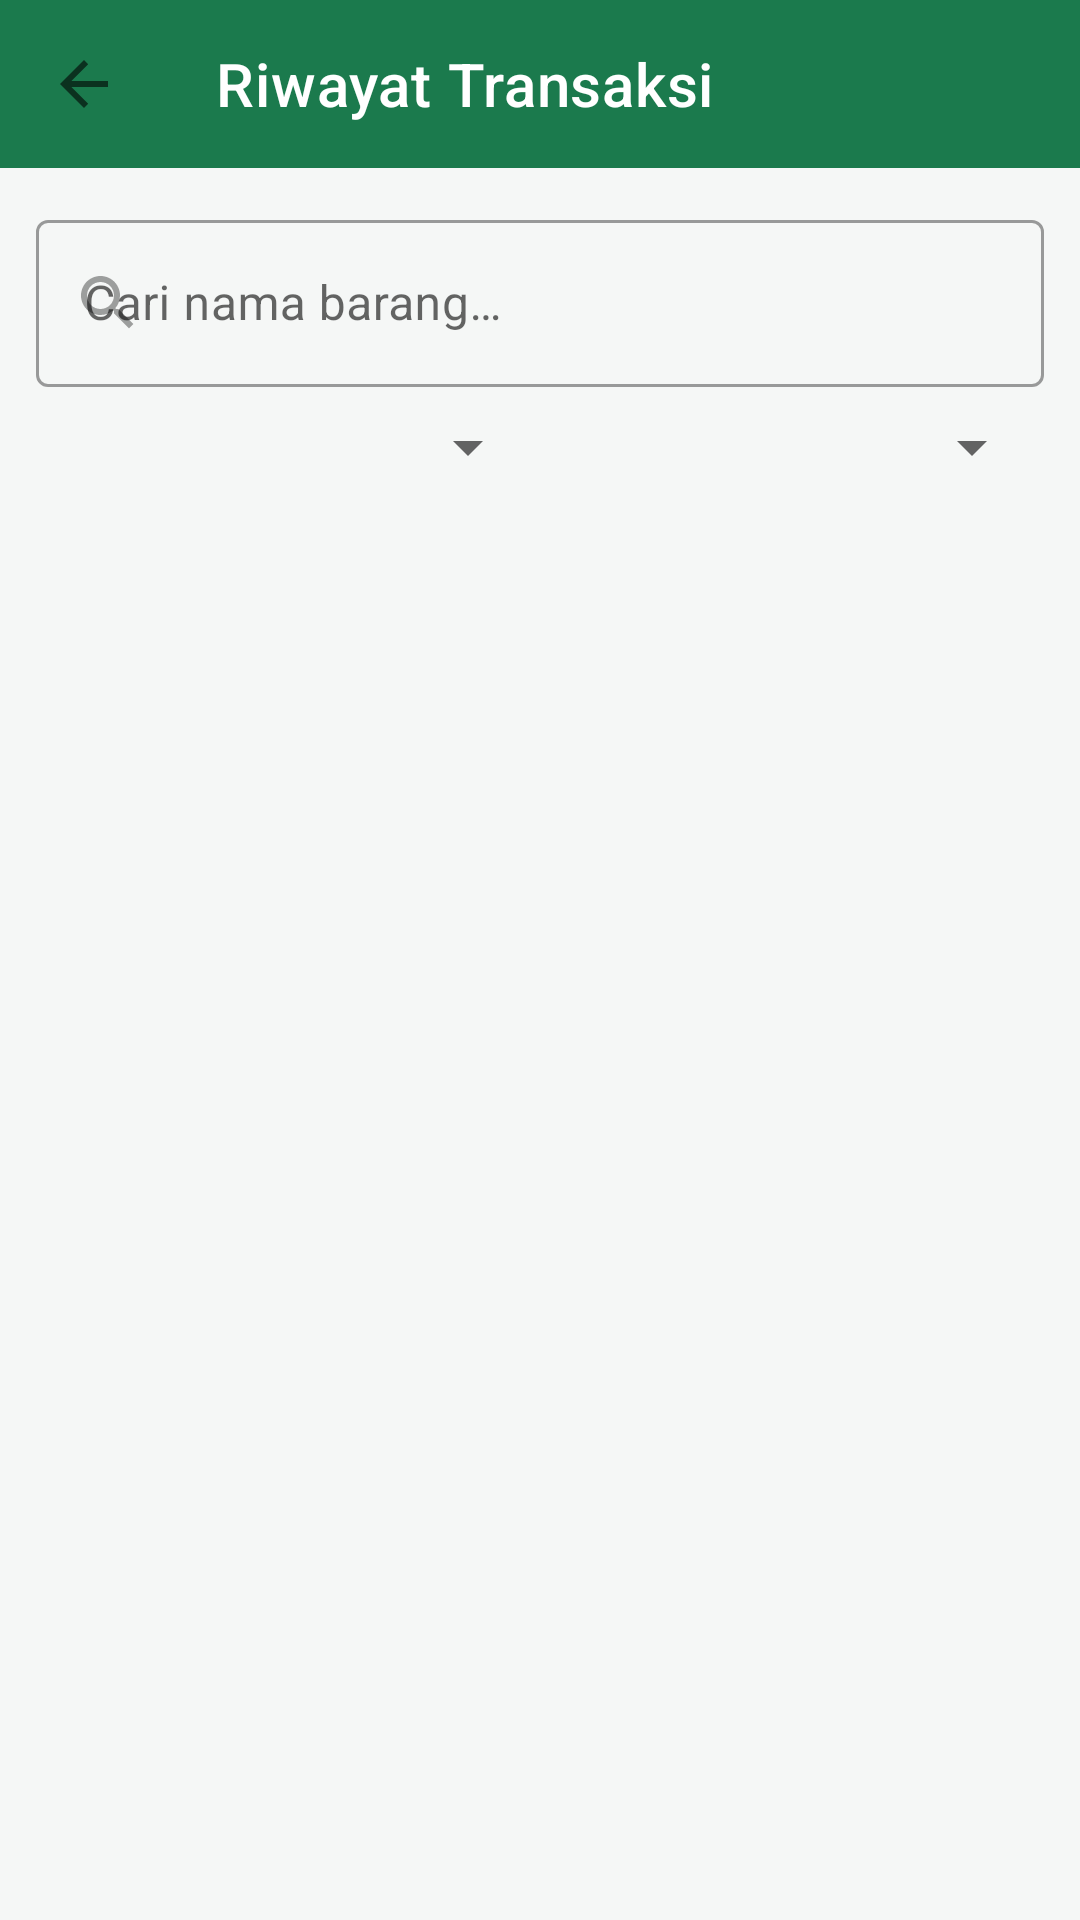

Layout XML and referenced resources for this Android screen:
<!-- AndroidManifest.xml: application theme Theme.PencatatKeuangan -->
<!-- res/layout/activity_riwayat.xml -->
<?xml version="1.0" encoding="utf-8"?>
<LinearLayout xmlns:android="http://schemas.android.com/apk/res/android"
    xmlns:app="http://schemas.android.com/apk/res-auto"
    android:layout_width="match_parent"
    android:layout_height="match_parent"
    android:orientation="vertical"
    android:background="?android:attr/colorBackground">

    <com.google.android.material.appbar.AppBarLayout
        android:layout_width="match_parent"
        android:layout_height="wrap_content"
        android:background="@color/primary">

        <androidx.appcompat.widget.Toolbar
            android:id="@+id/toolbar"
            android:layout_width="match_parent"
            android:layout_height="?attr/actionBarSize"
            app:title="@string/riwayat_transaksi"
            app:titleTextColor="@color/white"
            app:navigationIcon="?attr/homeAsUpIndicator" />
    </com.google.android.material.appbar.AppBarLayout>

    <LinearLayout
        android:layout_width="match_parent"
        android:layout_height="wrap_content"
        android:orientation="vertical"
        android:padding="12dp">

        <com.google.android.material.textfield.TextInputLayout
            android:layout_width="match_parent"
            android:layout_height="wrap_content"
            android:hint="@string/cari_barang"
            app:startIconDrawable="@drawable/ic_search"
            style="@style/Widget.MaterialComponents.TextInputLayout.OutlinedBox">

            <com.google.android.material.textfield.TextInputEditText
                android:id="@+id/etCari"
                android:layout_width="match_parent"
                android:layout_height="wrap_content"
                android:inputType="text"/>
        </com.google.android.material.textfield.TextInputLayout>

        <LinearLayout
            android:layout_width="match_parent"
            android:layout_height="wrap_content"
            android:orientation="horizontal"
            android:layout_marginTop="8dp">

            <Spinner
                android:id="@+id/spinnerJenis"
                android:layout_width="0dp"
                android:layout_height="wrap_content"
                android:layout_weight="1"/>

            <Spinner
                android:id="@+id/spinnerKategori"
                android:layout_width="0dp"
                android:layout_height="wrap_content"
                android:layout_weight="1"/>
        </LinearLayout>
    </LinearLayout>

    <FrameLayout
        android:layout_width="match_parent"
        android:layout_height="match_parent">

        <androidx.recyclerview.widget.RecyclerView
            android:id="@+id/rvRiwayat"
            android:layout_width="match_parent"
            android:layout_height="match_parent"
            android:clipToPadding="false"
            android:paddingBottom="16dp"/>

        <TextView
            android:id="@+id/tvEmpty"
            android:layout_width="wrap_content"
            android:layout_height="wrap_content"
            android:layout_gravity="center"
            android:gravity="center"
            android:padding="32dp"
            android:text="@string/belum_ada_transaksi"
            android:textColor="?attr/colorOnSurface"
            android:visibility="gone"/>
    </FrameLayout>

</LinearLayout>
<!-- resources referenced by this layout -->
<resources>
  <color name="primary">#1B7A4D</color>
  <color name="white">#FFFFFF</color>
  <!-- drawable ic_search (drawable) -->
  <vector xmlns:android="http://schemas.android.com/apk/res/android"
      android:width="24dp" android:height="24dp"
      android:viewportWidth="24" android:viewportHeight="24">
      <path android:fillColor="?attr/colorControlNormal"
          android:pathData="M15.5,14h-0.79l-0.28,-0.27C15.41,12.59 16,11.11 16,9.5 16,5.91 13.09,3 9.5,3S3,5.91 3,9.5 5.91,16 9.5,16c1.61,0 3.09,-0.59 4.23,-1.57l0.27,0.28v0.79l5,4.99L20.49,19l-4.99,-5zM9.5,14C7.01,14 5,11.99 5,9.5S7.01,5 9.5,5 14,7.01 14,9.5 11.99,14 9.5,14z"/>
  </vector>
  <string name="belum_ada_transaksi">Belum ada transaksi. Yuk tambah sekarang!</string>
  <string name="cari_barang">Cari nama barang…</string>
  <string name="riwayat_transaksi">Riwayat Transaksi</string>
  <style name="Theme.PencatatKeuangan" parent="Theme.MaterialComponents.DayNight.NoActionBar">
          <item name="colorPrimary">@color/primary</item>
          <item name="colorPrimaryVariant">@color/primary_dark</item>
          <item name="colorOnPrimary">@color/white</item>
          <item name="colorSecondary">@color/secondary</item>
          <item name="colorSecondaryVariant">@color/secondary</item>
          <item name="colorOnSecondary">@color/black</item>
          <item name="colorSurface">@color/surface_light</item>
          <item name="android:colorBackground">@color/background_light</item>
          <item name="android:statusBarColor">@color/primary_dark</item>
          <item name="android:windowLightStatusBar" tools:targetApi="m">false</item>
      </style>
  <color name="primary_dark">#125C39</color>
  <color name="secondary">#F2A93B</color>
  <color name="black">#000000</color>
  <color name="surface_light">#FFFFFF</color>
  <color name="background_light">#F5F7F6</color>
</resources>
